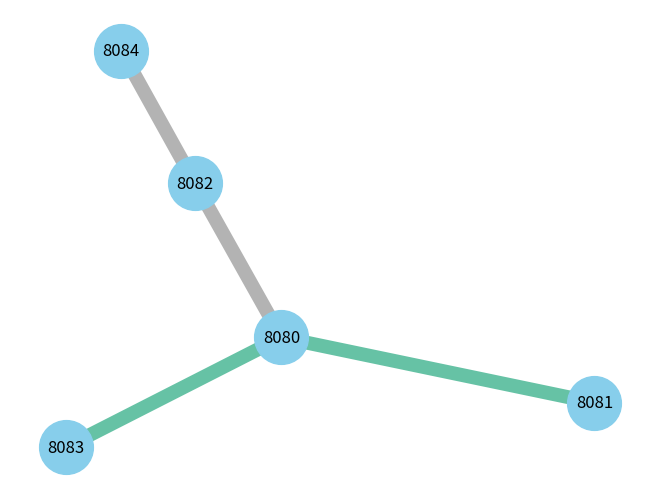

Reproduce this figure in Python.

import pandas as pd
import numpy as np
import networkx as nx
import matplotlib.pyplot as plt
import matplotlib.animation as animation
import time
# Build a dataframe with your connections
fig1 = plt.figure()

df = pd.DataFrame({ 'from':['8080', '8081', '8082','8080'], 'to':['8083', '8080', '8084','8082'], 'value':['typeA', 'typeA', 'typeB', 'typeB']})
df

# And I need to transform my categorical column in a numerical value typeA->1, typeB->2...
df['value']=pd.Categorical(df['value'])
df['value'].cat.codes

def update(i):
    print("GG")
    plt.clf()
    G=nx.from_pandas_edgelist(df, 'from', 'to', create_using=nx.Graph() )
    nx.draw(G, with_labels=True, node_color='skyblue', node_size=1500, edge_color=df['value'].cat.codes, width=10.0, edge_cmap=plt.cm.Set2)

# Build your graph
# Custom the nodes:
G=nx.from_pandas_edgelist(df, 'from', 'to', create_using=nx.Graph() )

nx.draw(G, with_labels=True, node_color='skyblue', node_size=1500, edge_color=df['value'].cat.codes, width=10.0, edge_cmap=plt.cm.Set2)

ani = animation.FuncAnimation(fig1, update, frames=6, interval=2000, repeat=True)
plt.show()



# Custom the nodes:
